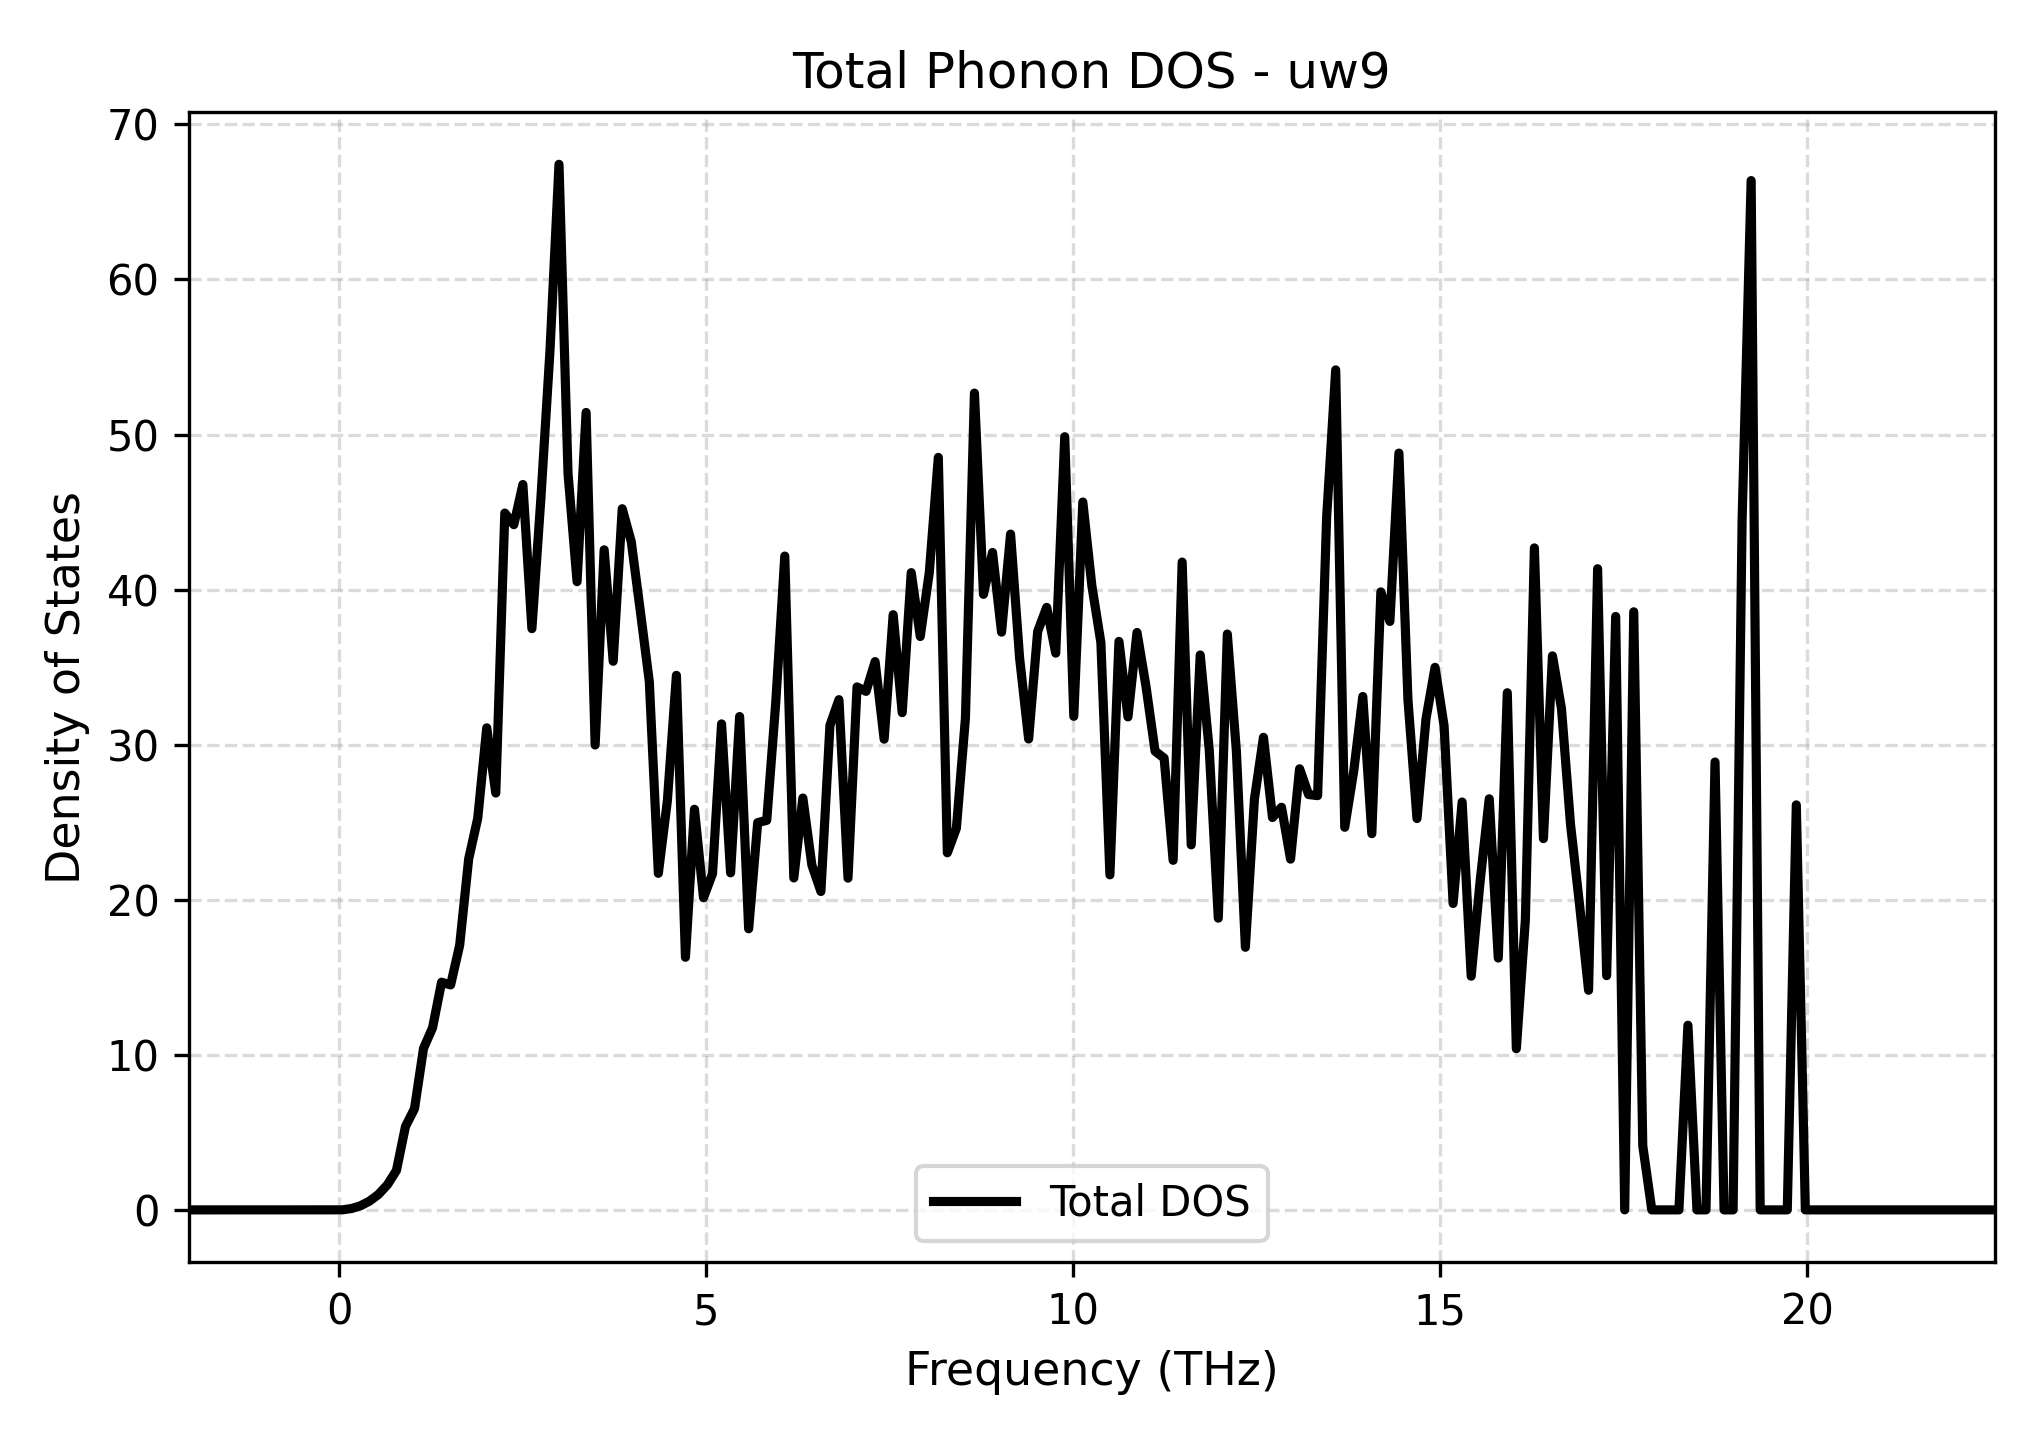

Source data for this figure (header and first rows):
Frequency_THz, Total_DOS
-2.051, 0.0
-1.928, 0.0
-1.805, 0.0
-1.682, 0.0
-1.559, 0.0
-1.436, 0.0
-1.313, 0.0
-1.189, 0.0
-1.066, 0.0
-0.9434, 0.0
-0.8203, 0.0
-0.6973, 0.0
-0.5742, 0.0
-0.4512, 0.0
-0.3281, 0.0
-0.2051, 0.0
-0.08203, 0.0
0.04102, 0.002788
0.1641, 0.08489
0.2871, 0.2605
0.4102, 0.5581
0.5332, 0.9928
0.6563, 1.62
0.7793, 2.542
0.9024, 5.377
1.025, 6.525
1.148, 10.42
1.272, 11.74
1.395, 14.68
1.518, 14.51
1.641, 17.06
1.764, 22.64
1.887, 25.25
2.01, 31.09
2.133, 26.88
2.256, 44.93
2.379, 44.18
2.502, 46.78
2.625, 37.48
2.748, 45.93
2.871, 55.4
2.994, 67.43
3.117, 47.48
3.24, 40.51
3.363, 51.42
3.486, 29.98
3.609, 42.57
3.732, 35.38
3.856, 45.21
3.979, 43.09
4.102, 38.64
4.225, 34.06
4.348, 21.7
4.471, 26.38
4.594, 34.47
4.717, 16.29
4.84, 25.83
4.963, 20.13
5.086, 21.69
5.209, 31.34
... 141 more rows
